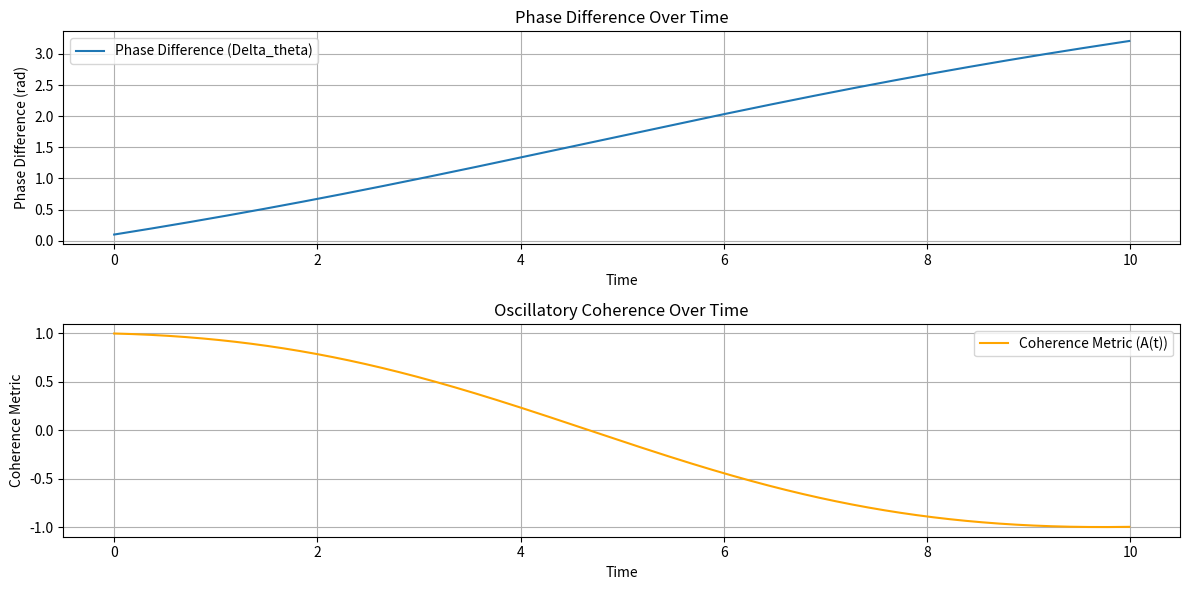
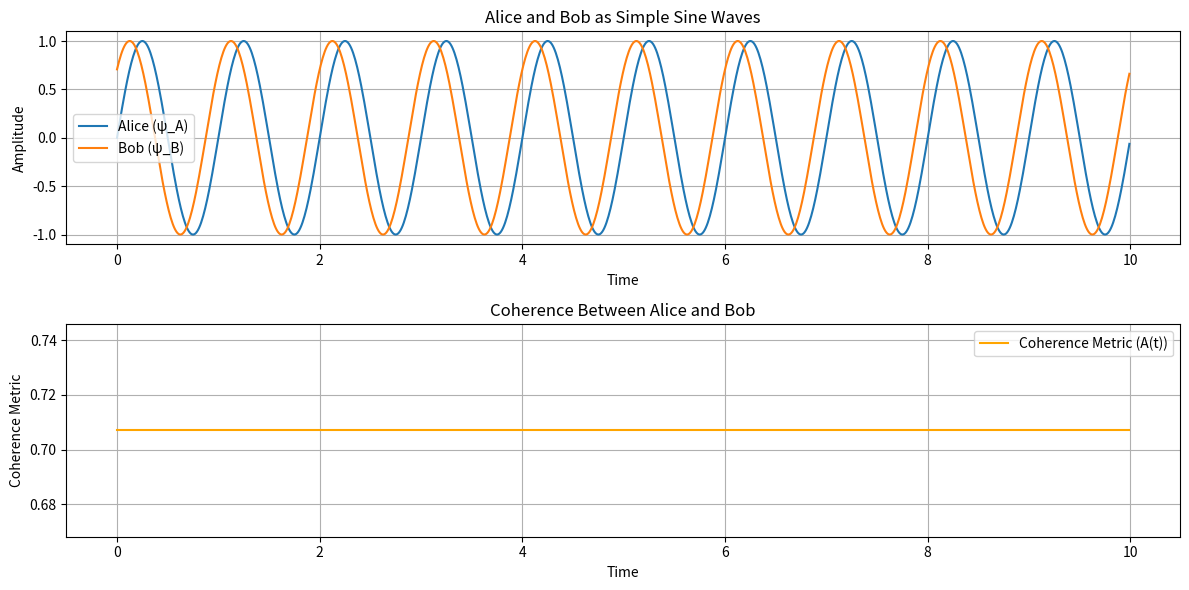

The matplotlib source for these figures, in order:
import numpy as np
import matplotlib.pyplot as plt

# Define parameters
omega_0 = (np.pi/2)/(2*np.pi)  # Baseline angular frequency
alpha = 0.1  # Coupling strength or interaction term coefficient
dt = 0.01  # Time step
time = np.arange(0, 10, dt)  # Time array

# Initialize phase difference
Delta_theta = np.zeros_like(time)
Delta_theta[0] = 0.1  # Initial phase difference

# Define function to evolve the phase difference over time
def evolve_phase_difference(Delta_theta, omega_0, alpha, dt, time):
    for i in range(1, len(time)):
        # Update phase difference using a simple differential equation model
        Delta_theta[i] = Delta_theta[i-1] + dt * (omega_0 + alpha * np.sin(Delta_theta[i-1]))
    return Delta_theta

# Evolve the phase difference
Delta_theta = evolve_phase_difference(Delta_theta, omega_0, alpha, dt, time)

# Calculate coherence metric (oscillatory coherence)
coherence_metric = np.cos(Delta_theta)

# Plot the phase difference and coherence metric over time
plt.figure(figsize=(12, 6))
plt.subplot(2, 1, 1)
plt.plot(time, Delta_theta, label="Phase Difference (Delta_theta)")
plt.title("Phase Difference Over Time")
plt.xlabel("Time")
plt.ylabel("Phase Difference (rad)")
plt.grid(True)
plt.legend()

plt.subplot(2, 1, 2)
plt.plot(time, coherence_metric, label="Coherence Metric (A(t))", color='orange')
plt.title("Oscillatory Coherence Over Time")
plt.xlabel("Time")
plt.ylabel("Coherence Metric")
plt.grid(True)
plt.legend()

plt.tight_layout()
plt.show()


import numpy as np
import matplotlib.pyplot as plt

# Define parameters for the sine waves
A = 1.0  # Amplitude of Alice
B = 1.0  # Amplitude of Bob
omega = 2 * np.pi  # Angular frequency (in radians per second)
phi_A = 0.0  # Initial phase of Alice
phi_B = np.pi / 4  # Initial phase of Bob (introducing a phase difference)
dt = 0.01  # Time step
time = np.arange(0, 10, dt)  # Time array

# Define the sine waves for Alice and Bob
psi_A = A * np.sin(omega * time + phi_A)
psi_B = B * np.sin(omega * time + phi_B)

# Calculate the phase difference (which is constant in this simple case)
Delta_phi = phi_A - phi_B
coherence_metric = np.cos(Delta_phi)  # Coherence based on the constant phase difference

# Plot Alice and Bob's sine waves and the coherence metric
plt.figure(figsize=(12, 6))

plt.subplot(2, 1, 1)
plt.plot(time, psi_A, label="Alice (ψ_A)")
plt.plot(time, psi_B, label="Bob (ψ_B)")
plt.title("Alice and Bob as Simple Sine Waves")
plt.xlabel("Time")
plt.ylabel("Amplitude")
plt.legend()
plt.grid(True)

plt.subplot(2, 1, 2)
plt.plot(time, coherence_metric * np.ones_like(time), color='orange', label="Coherence Metric (A(t))")
plt.title("Coherence Between Alice and Bob")
plt.xlabel("Time")
plt.ylabel("Coherence Metric")
plt.grid(True)
plt.legend()

plt.tight_layout()
plt.show()
